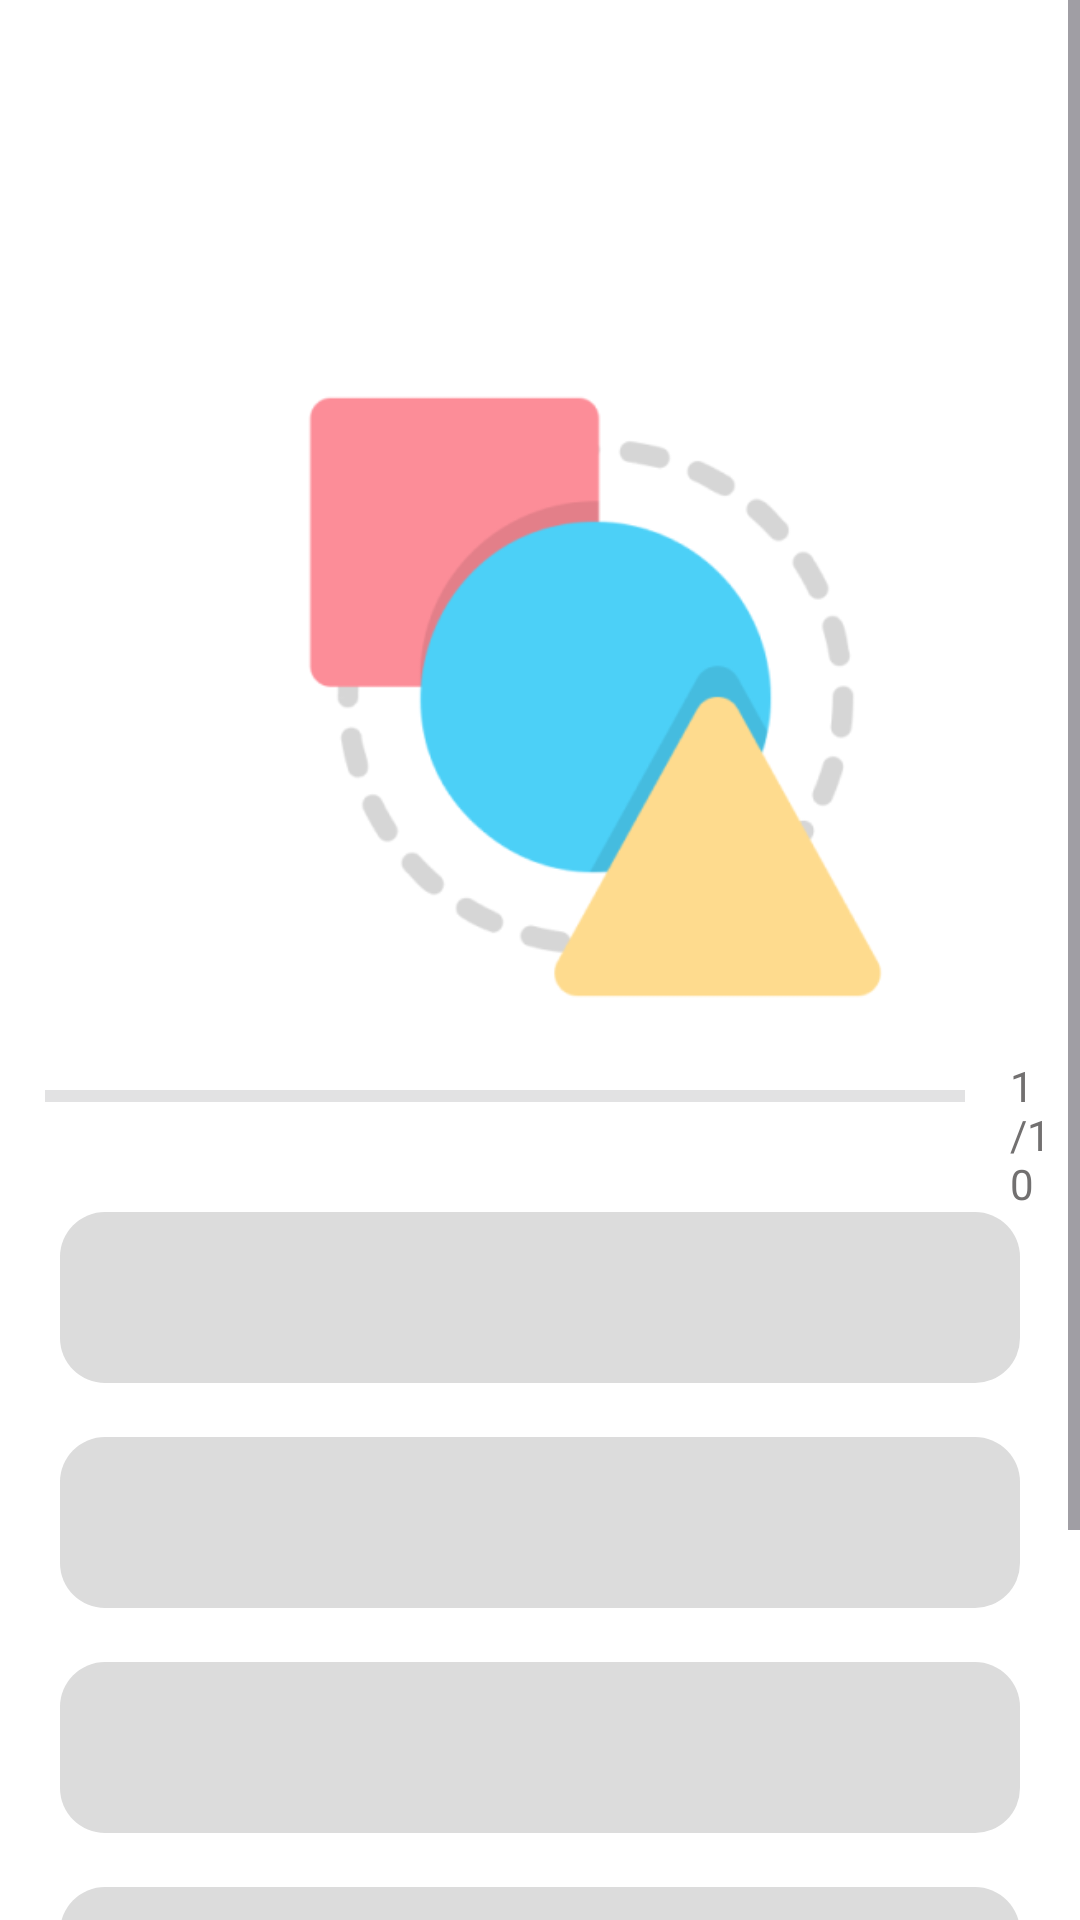

This screen was rendered from an Android layout file. Write that file and the resources it references.
<!-- AndroidManifest.xml: application theme Theme.BrainyBuddies -->
<!-- res/layout/activity_questonss.xml -->
<?xml version="1.0" encoding="utf-8"?>
<androidx.constraintlayout.widget.ConstraintLayout xmlns:android="http://schemas.android.com/apk/res/android"
    xmlns:app="http://schemas.android.com/apk/res-auto"
    xmlns:tools="http://schemas.android.com/tools"
    android:id="@+id/main"
    android:layout_width="match_parent"
    android:layout_height="match_parent"
    tools:context=".QuestonssActivity">

    <ScrollView
        android:id="@+id/scroll"
        android:layout_width="match_parent"
        android:layout_height="match_parent"
        android:background="@color/white">

        <LinearLayout
            android:layout_width="match_parent"
            android:layout_height="wrap_content"
            android:orientation="vertical">

            <TextView
                android:id="@+id/textView6"
                android:layout_width="match_parent"
                android:layout_height="wrap_content"
                android:layout_marginLeft="15sp"
                android:layout_marginTop="30sp"
                android:layout_marginRight="15sp"
                android:layout_marginBottom="15sp"
                android:gravity="center"
                android:padding="15sp"
                android:textColor="@color/black"
                android:textSize="24sp"
                android:textStyle="bold"
                tools:text="what shape has three side?" />

            <ImageView
                android:id="@+id/imageView5"
                android:layout_width="227dp"
                android:layout_height="220dp"
                android:layout_marginLeft="85sp"
                android:layout_marginTop="15sp"
                app:srcCompat="@drawable/shapeq1" />

            <LinearLayout
                android:layout_width="match_parent"
                android:layout_height="match_parent"
                android:gravity="center_horizontal"
                android:orientation="horizontal">

                <ProgressBar
                    android:id="@+id/progressBar"
                    style="?android:attr/progressBarStyleHorizontal"
                    android:layout_width="321dp"
                    android:layout_height="wrap_content"
                    android:layout_margin="15sp"
                    android:layout_weight="1"
                    android:indeterminateOnly="false"
                    android:max="10"
                    android:progress="0"
                    android:progressBackgroundTint="@color/material_dynamic_neutral60"
                    android:progressTint="@color/pink" />

                <TextView
                    android:id="@+id/textView8"
                    android:layout_width="wrap_content"
                    android:layout_height="wrap_content"
                    android:layout_marginTop="10sp"
                    android:layout_marginRight="8sp"
                    android:layout_weight="1"
                    android:hint="1/10"
                    android:textColorHint="#727070"
                    android:textSize="14sp" />
            </LinearLayout>

            <TextView
                android:id="@+id/textView9"
                android:layout_width="match_parent"
                android:layout_height="wrap_content"
                android:layout_marginLeft="20sp"
                android:layout_marginRight="20sp"
                android:layout_marginBottom="18sp"
                android:background="@drawable/buuton"
                android:gravity="center"
                android:padding="15dp"
                android:textColor="@color/black"
                android:textSize="20sp"
                tools:text="hey"
                tools:textStyle="bold" />

            <TextView
                android:id="@+id/textView10"
                android:layout_width="match_parent"
                android:layout_height="wrap_content"
                android:layout_marginLeft="20sp"
                android:layout_marginRight="20sp"
                android:layout_marginBottom="18sp"
                android:background="@drawable/buuton"
                android:gravity="center"
                android:padding="15dp"
                android:textColor="@color/black"
                android:textSize="20sp"
                tools:text="hey"
                tools:textStyle="bold" />

            <TextView
                android:id="@+id/textView11"
                android:layout_width="match_parent"
                android:layout_height="wrap_content"
                android:layout_marginLeft="20sp"
                android:layout_marginRight="20sp"
                android:layout_marginBottom="18sp"
                android:background="@drawable/buuton"
                android:gravity="center"
                android:padding="15dp"
                android:textColor="@color/black"
                android:textSize="20sp"
                tools:text="hey"
                tools:textStyle="bold" />

            <TextView
                android:id="@+id/textView12"
                android:layout_width="match_parent"
                android:layout_height="wrap_content"
                android:layout_marginLeft="20sp"
                android:layout_marginRight="20sp"
                android:layout_marginBottom="18sp"
                android:background="@drawable/buuton"
                android:gravity="center"
                android:padding="15dp"
                android:textColor="@color/black"
                android:textSize="20sp"
                tools:text="hey"
                tools:textStyle="bold" />

            <Button
                android:id="@+id/button8"
                android:layout_width="match_parent"
                android:layout_height="wrap_content"
                android:layout_marginLeft="30sp"
                android:layout_marginTop="30sp"
                android:layout_marginRight="30sp"
                android:layout_marginBottom="15sp"
                android:backgroundTint="@color/blue"
                android:padding="15sp"
                android:textColor="@color/white"
                android:textSize="18sp"
                tools:text="@string/submit" />


        </LinearLayout>
    </ScrollView>
</androidx.constraintlayout.widget.ConstraintLayout>
<!-- resources referenced by this layout -->
<resources>
  <color name="black">#FF000000</color>
  <color name="blue">#010C80</color>
  <color name="pink">#EF66D9</color>
  <color name="white">#FFFFFFFF</color>
  <!-- drawable buuton (drawable) -->
  <?xml version="1.0" encoding="utf-8"?>
  <shape xmlns:android="http://schemas.android.com/apk/res/android">
  
      <solid
          android:color="#dcdcdc" />
      <corners android:radius="15sp"/>
      <stroke
  
          android:color="#9f9f9f"
          />
  </shape>
  <!-- drawable shapeq1: png bitmap (drawable, 20925 bytes) -->
  <string name="submit">Submit</string>
  <style name="Theme.BrainyBuddies" parent="Base.Theme.BrainyBuddies" />
  <style name="Base.Theme.BrainyBuddies" parent="Theme.Material3.DayNight.NoActionBar">
          
          
      </style>
</resources>
